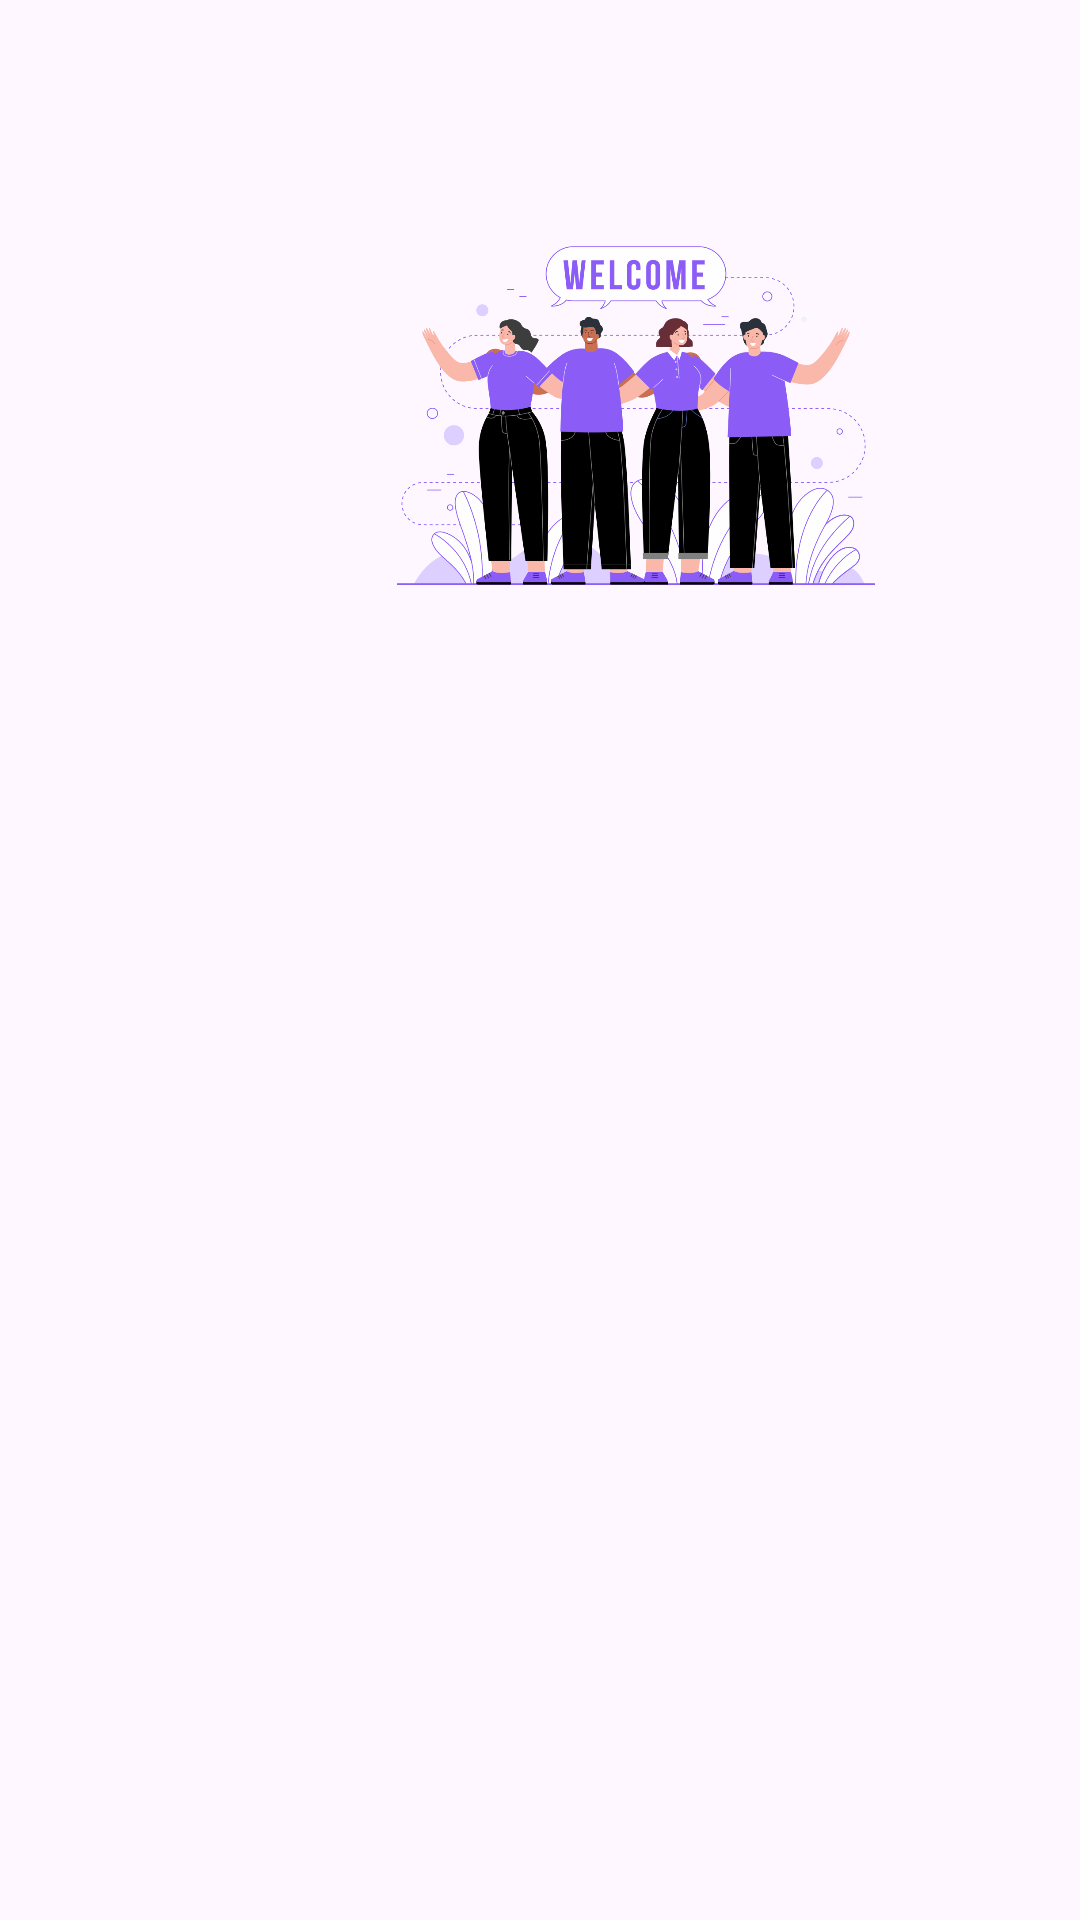

Android layout source for this screen:
<!-- AndroidManifest.xml: application theme MyAppTheme -->
<!-- res/layout/activity_welcome.xml -->
<?xml version="1.0" encoding="utf-8"?>
<ScrollView xmlns:android="http://schemas.android.com/apk/res/android"
    xmlns:app="http://schemas.android.com/apk/res-auto"
    xmlns:tools="http://schemas.android.com/tools"
    android:layout_width="match_parent"
    android:layout_height="match_parent"
    android:fillViewport="true"
    android:scrollbars="none">

    <androidx.constraintlayout.widget.ConstraintLayout
        android:layout_width="match_parent"
        android:layout_height="wrap_content"
        android:layout_marginHorizontal="32dp"
        tools:context=".view.welcome.WelcomeActivity">

        <ImageView
            android:id="@+id/imageView"
            android:layout_width="0dp"
            android:layout_height="0dp"
           android:layout_marginTop="82dp"
            android:contentDescription="@string/illustration_welcome"
            app:layout_constraintBottom_toTopOf="@+id/guidelineHorizontal"
            app:layout_constraintEnd_toEndOf="parent"
            app:layout_constraintStart_toStartOf="parent"
            app:layout_constraintTop_toTopOf="parent"
            app:srcCompat="@drawable/welcome" />

        <TextView
            android:id="@+id/titleTextView"
            android:layout_width="0dp"
            android:layout_height="wrap_content"
            android:layout_marginTop="8dp"
            android:alpha="0"
            android:text="@string/title_welcome"
            android:textSize="20sp"
            android:textStyle="bold"
            app:layout_constraintEnd_toEndOf="parent"
            app:layout_constraintHorizontal_bias="0.0"
            app:layout_constraintStart_toStartOf="parent"
            app:layout_constraintTop_toTopOf="@+id/guidelineHorizontal"
            tools:alpha="100" />

        <TextView
            android:id="@+id/descTextView"
            android:layout_width="0dp"
            android:layout_height="wrap_content"
            android:layout_marginTop="8dp"
            android:alpha="0"
            android:text="@string/message_welcome"
            android:textSize="14sp"
            app:layout_constraintEnd_toEndOf="parent"
            app:layout_constraintHorizontal_bias="0.0"
            app:layout_constraintStart_toStartOf="parent"
            app:layout_constraintTop_toBottomOf="@+id/titleTextView"
            tools:alpha="100" />

        <Button
            android:id="@+id/loginButton"
            android:layout_width="0dp"
            android:layout_height="64dp"
            android:layout_marginTop="12dp"
            android:layout_marginEnd="16dp"
            android:alpha="0"
            android:text="@string/login"
            app:layout_constraintEnd_toStartOf="@+id/guidelineVertical"
            app:layout_constraintStart_toStartOf="parent"
            app:layout_constraintTop_toBottomOf="@+id/descTextView"
            tools:alpha="100" />

        <Button
            android:id="@+id/signupButton"
            android:layout_width="0dp"
            android:layout_height="64dp"
            android:layout_marginStart="16dp"
            android:layout_marginTop="12dp"
            android:alpha="0"
            android:text="@string/signup"
            app:layout_constraintEnd_toEndOf="parent"
            app:layout_constraintStart_toStartOf="@+id/guidelineVertical"
            app:layout_constraintTop_toBottomOf="@+id/descTextView"
            tools:alpha="100" />

        <androidx.constraintlayout.widget.Guideline
            android:id="@+id/guidelineHorizontal"
            android:layout_width="wrap_content"
            android:layout_height="64dp"
            android:layout_marginEnd="411dp"
            android:orientation="horizontal"
            app:layout_constraintEnd_toEndOf="parent"
            app:layout_constraintGuide_end="445dp"
            app:layout_constraintStart_toStartOf="parent" />

        <androidx.constraintlayout.widget.Guideline
            android:id="@+id/guidelineVertical"
            android:layout_width="wrap_content"
            android:layout_height="64dp"
            android:layout_marginStart="411dp"
            android:layout_marginEnd="822dp"
            android:orientation="vertical"
            app:layout_constraintEnd_toEndOf="parent"
            app:layout_constraintGuide_percent="0.5"
            app:layout_constraintStart_toStartOf="parent" />
    </androidx.constraintlayout.widget.ConstraintLayout>
</ScrollView>
<!-- resources referenced by this layout -->
<resources>
  <!-- drawable welcome: png bitmap (drawable, 172740 bytes) -->
  <string name="illustration_welcome">Illustration Welcome</string>
  <string name="login">Log In</string>
  <string name="message_welcome">In this app, you can easily upload your daily stories or anything you want to share. Enjoy sharing your stories with other users!</string>
  <string name="signup">Sign Up</string>
  <string name="title_welcome">Welcome to the My Story App!</string>
  <style name="MyAppTheme" parent="Theme.Material3.Light">
          <item name="colorPrimary">@color/primary</item>
          <item name="colorPrimaryContainer">@color/secondary</item>
      </style>
  <color name="primary">#8B5CF6</color>
  <color name="secondary">#C4B5FD</color>
</resources>
